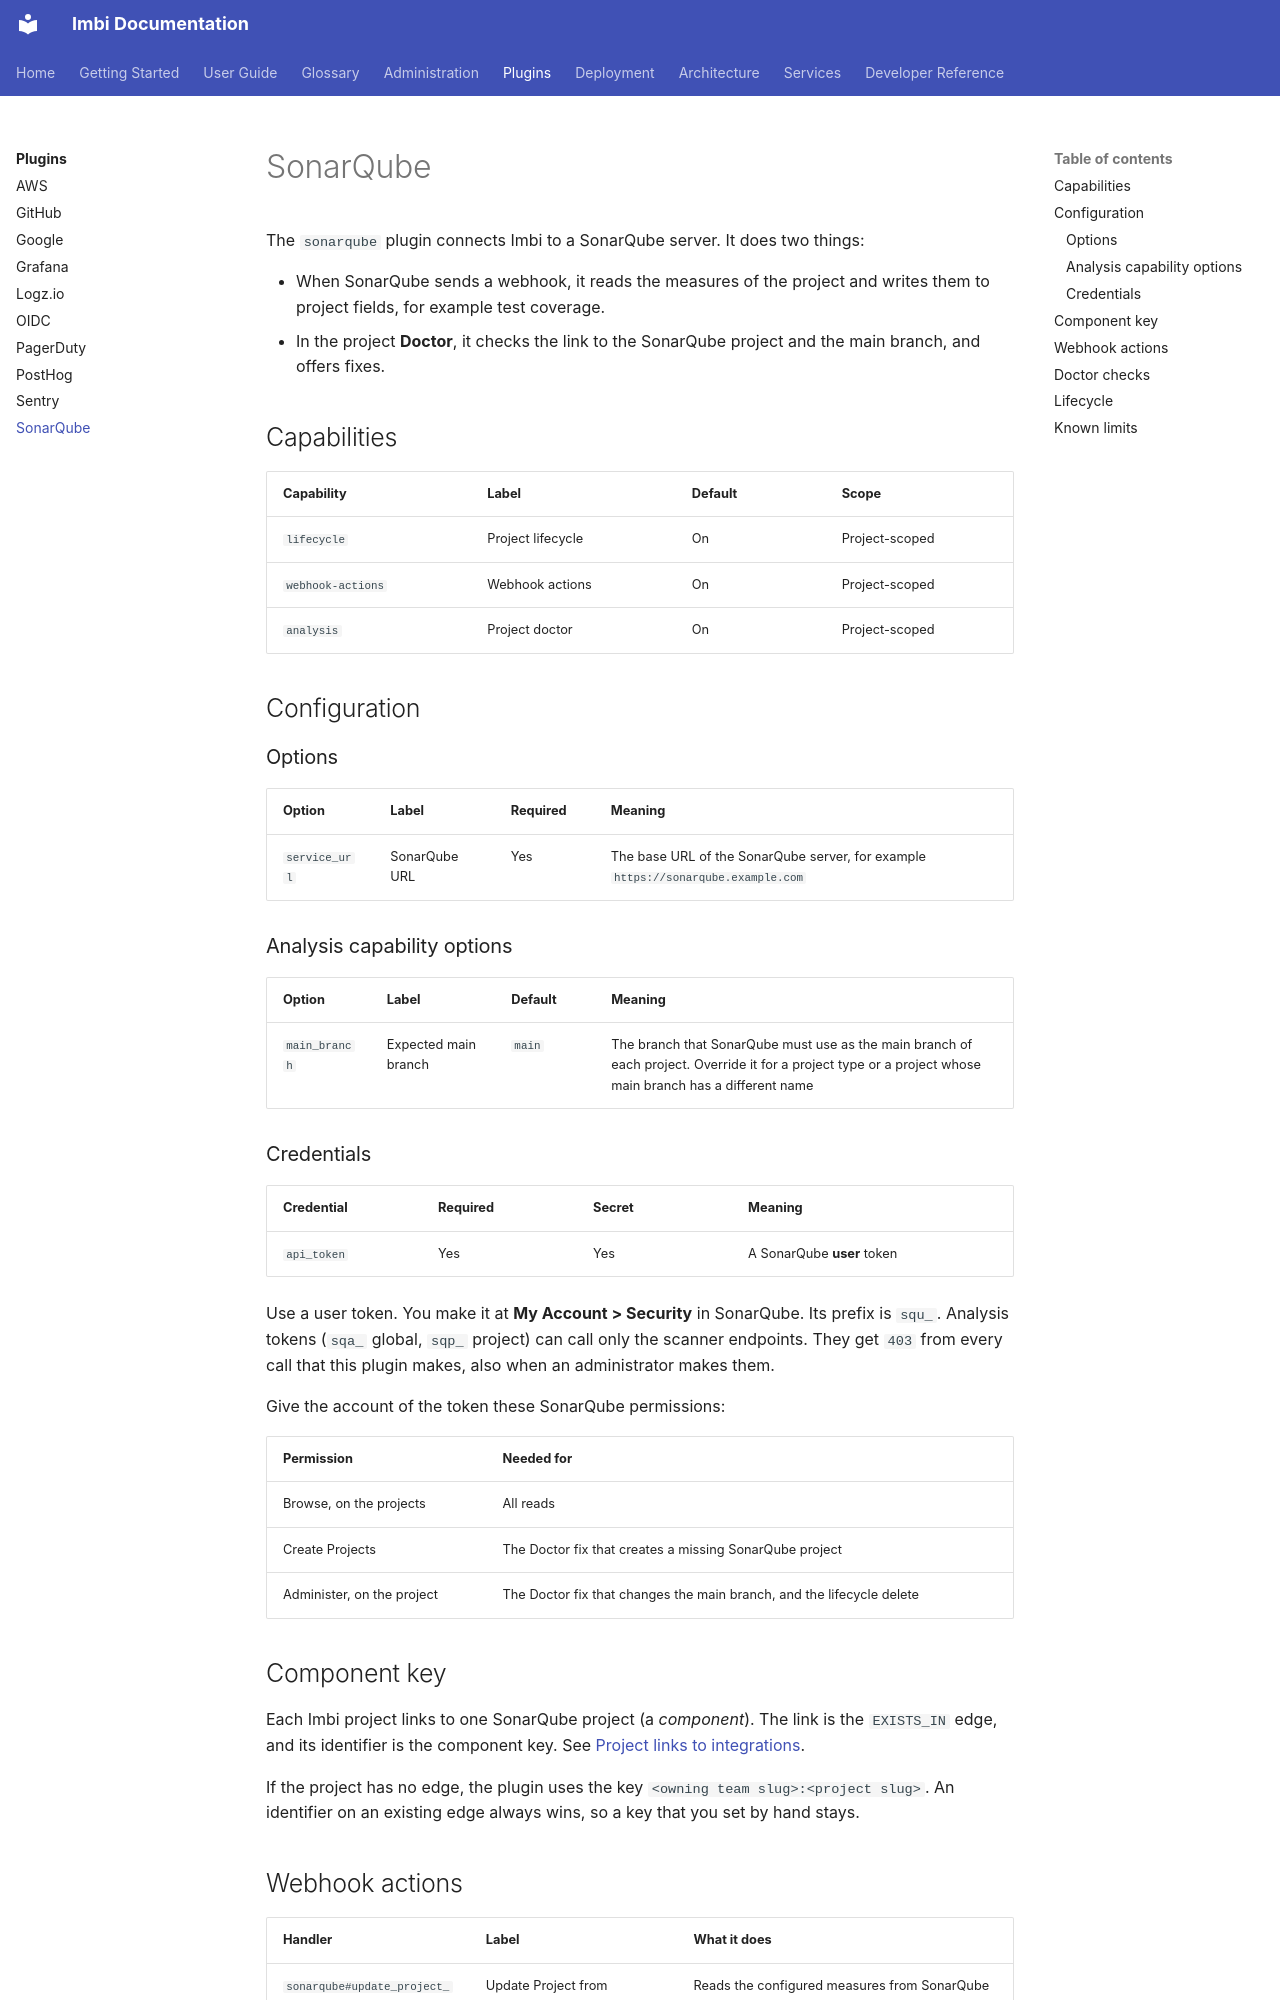

repository: AWeber-Imbi/imbi · page: plugins/sonarqube/index.html · generator: mkdocs

# SonarQube

The `sonarqube` plugin connects Imbi to a SonarQube server. It does two
things:

- When SonarQube sends a webhook, it reads the measures of the project
  and writes them to project fields, for example test coverage.
- In the project **Doctor**, it checks the link to the SonarQube project
  and the main branch, and offers fixes.

## Capabilities

| Capability | Label | Default | Scope |
|---|---|---|---|
| `lifecycle` | Project lifecycle | On | Project-scoped |
| `webhook-actions` | Webhook actions | On | Project-scoped |
| `analysis` | Project doctor | On | Project-scoped |

## Configuration

### Options

| Option | Label | Required | Meaning |
|---|---|---|---|
| `service_url` | SonarQube URL | Yes | The base URL of the SonarQube server, for example `https://sonarqube.example.com` |

### Analysis capability options

| Option | Label | Default | Meaning |
|---|---|---|---|
| `main_branch` | Expected main branch | `main` | The branch that SonarQube must use as the main branch of each project. Override it for a project type or a project whose main branch has a different name |

### Credentials

| Credential | Required | Secret | Meaning |
|---|---|---|---|
| `api_token` | Yes | Yes | A SonarQube **user** token |

Use a user token. You make it at **My Account > Security** in SonarQube.
Its prefix is `squ_`. Analysis tokens (`sqa_` global, `sqp_` project) can
call only the scanner endpoints. They get `403` from every call that this
plugin makes, also when an administrator makes them.

Give the account of the token these SonarQube permissions:

| Permission | Needed for |
|---|---|
| Browse, on the projects | All reads |
| Create Projects | The Doctor fix that creates a missing SonarQube project |
| Administer, on the project | The Doctor fix that changes the main branch, and the lifecycle delete |

## Component key

Each Imbi project links to one SonarQube project (a *component*). The link
is the `EXISTS_IN` edge, and its identifier is the component key. See
[Project links to integrations](../admin/integrations-and-plugins.md#project-links-to-integrations).

If the project has no edge, the plugin uses the key
`<owning team slug>:<project slug>`. An identifier on an existing edge
always wins, so a key that you set by hand stays.
